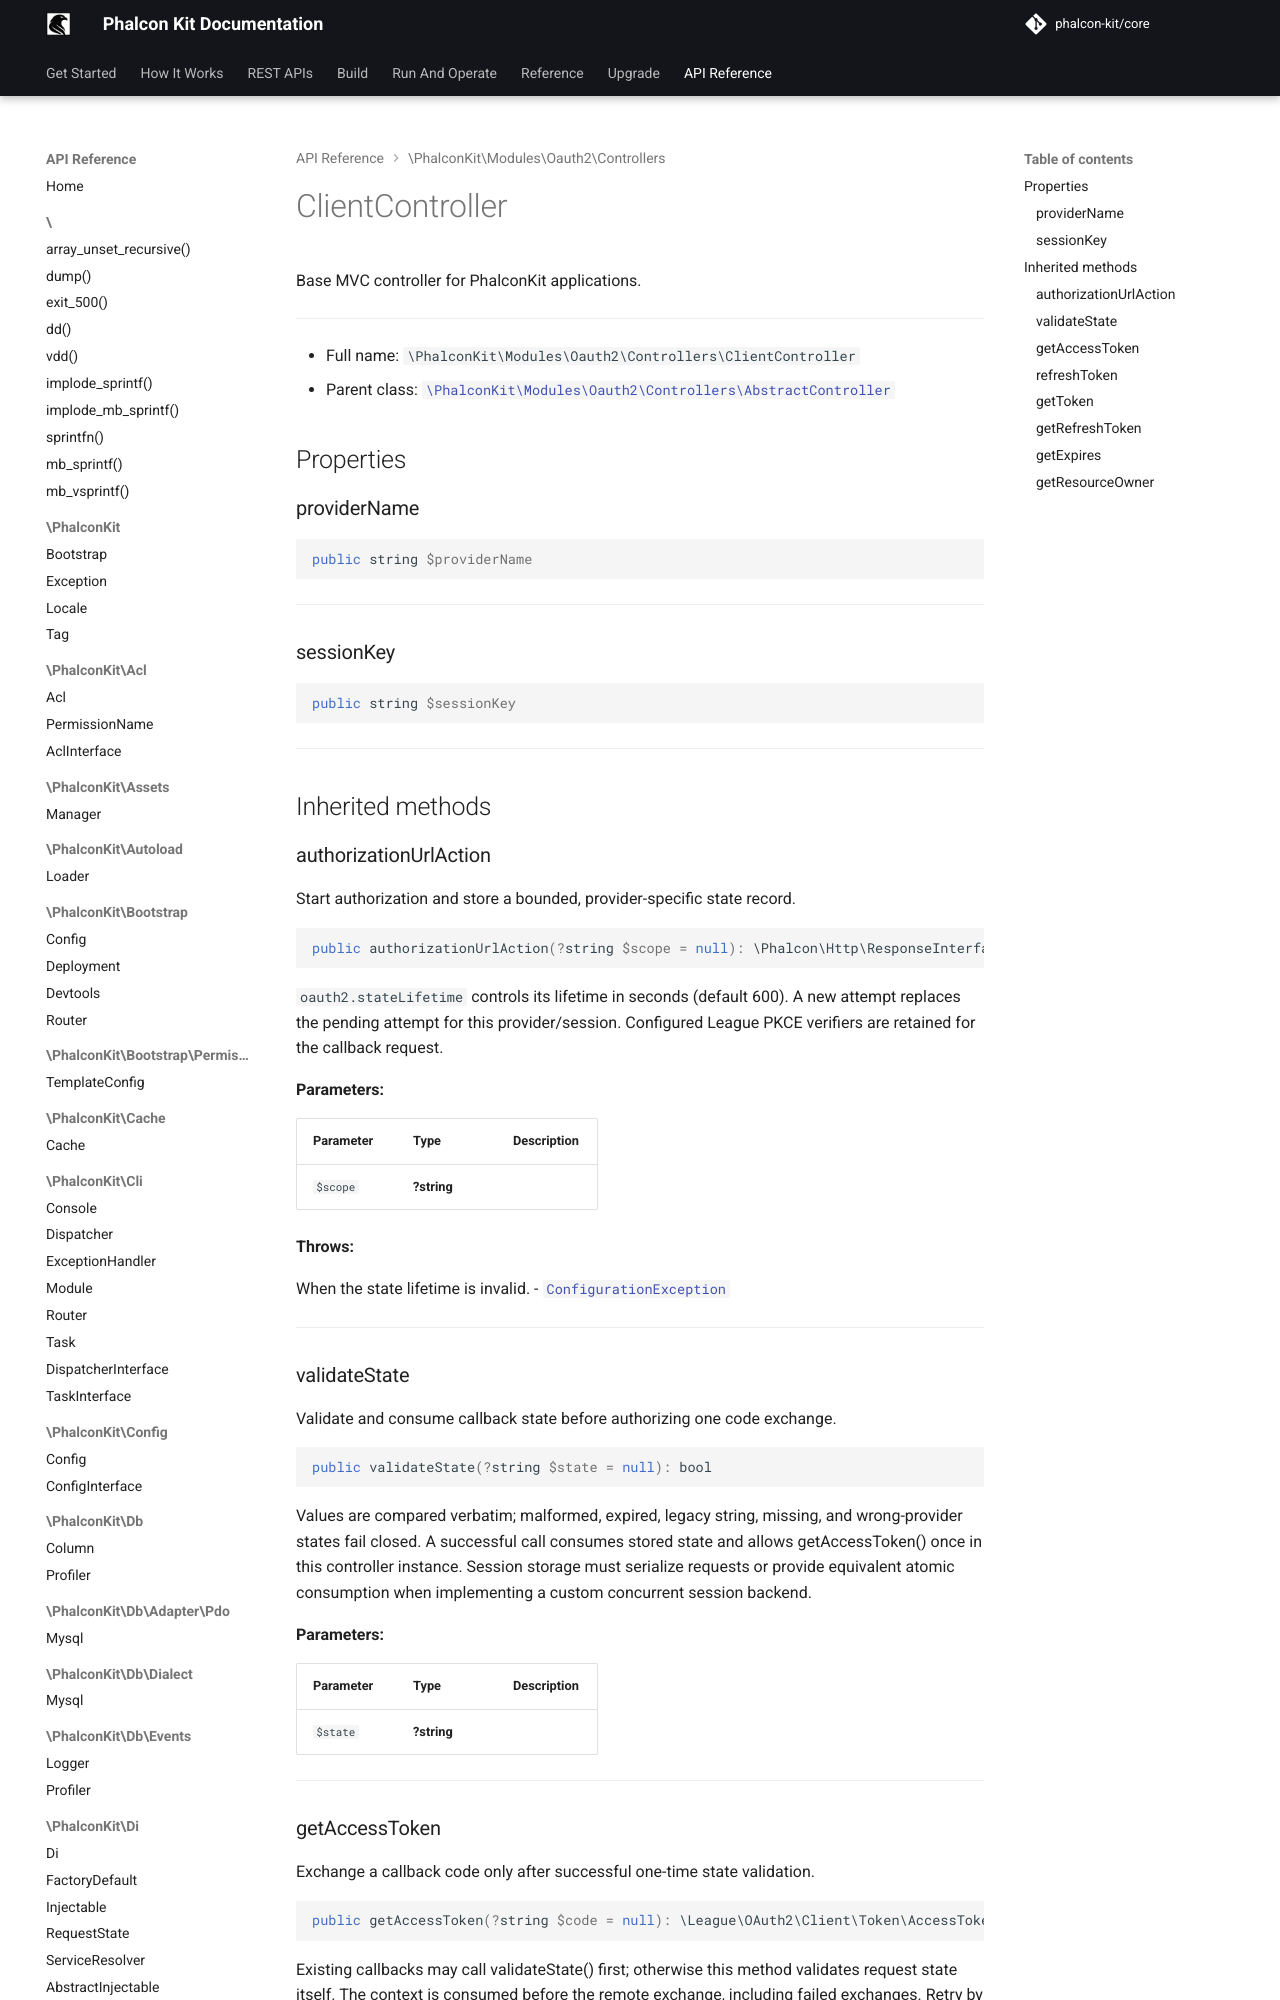

repository: phalcon-kit/docs · page: api/classes/PhalconKit/Modules/Oauth2/Controllers/ClientController/index.html · generator: mkdocs


Base MVC controller for PhalconKit applications.

***

* Full name: `\PhalconKit\Modules\Oauth2\Controllers\ClientController`
* Parent class: [`\PhalconKit\Modules\Oauth2\Controllers\AbstractController`](./AbstractController.md)

## Properties

### providerName

```php
public string $providerName
```

***

### sessionKey

```php
public string $sessionKey
```

***

## Inherited methods
